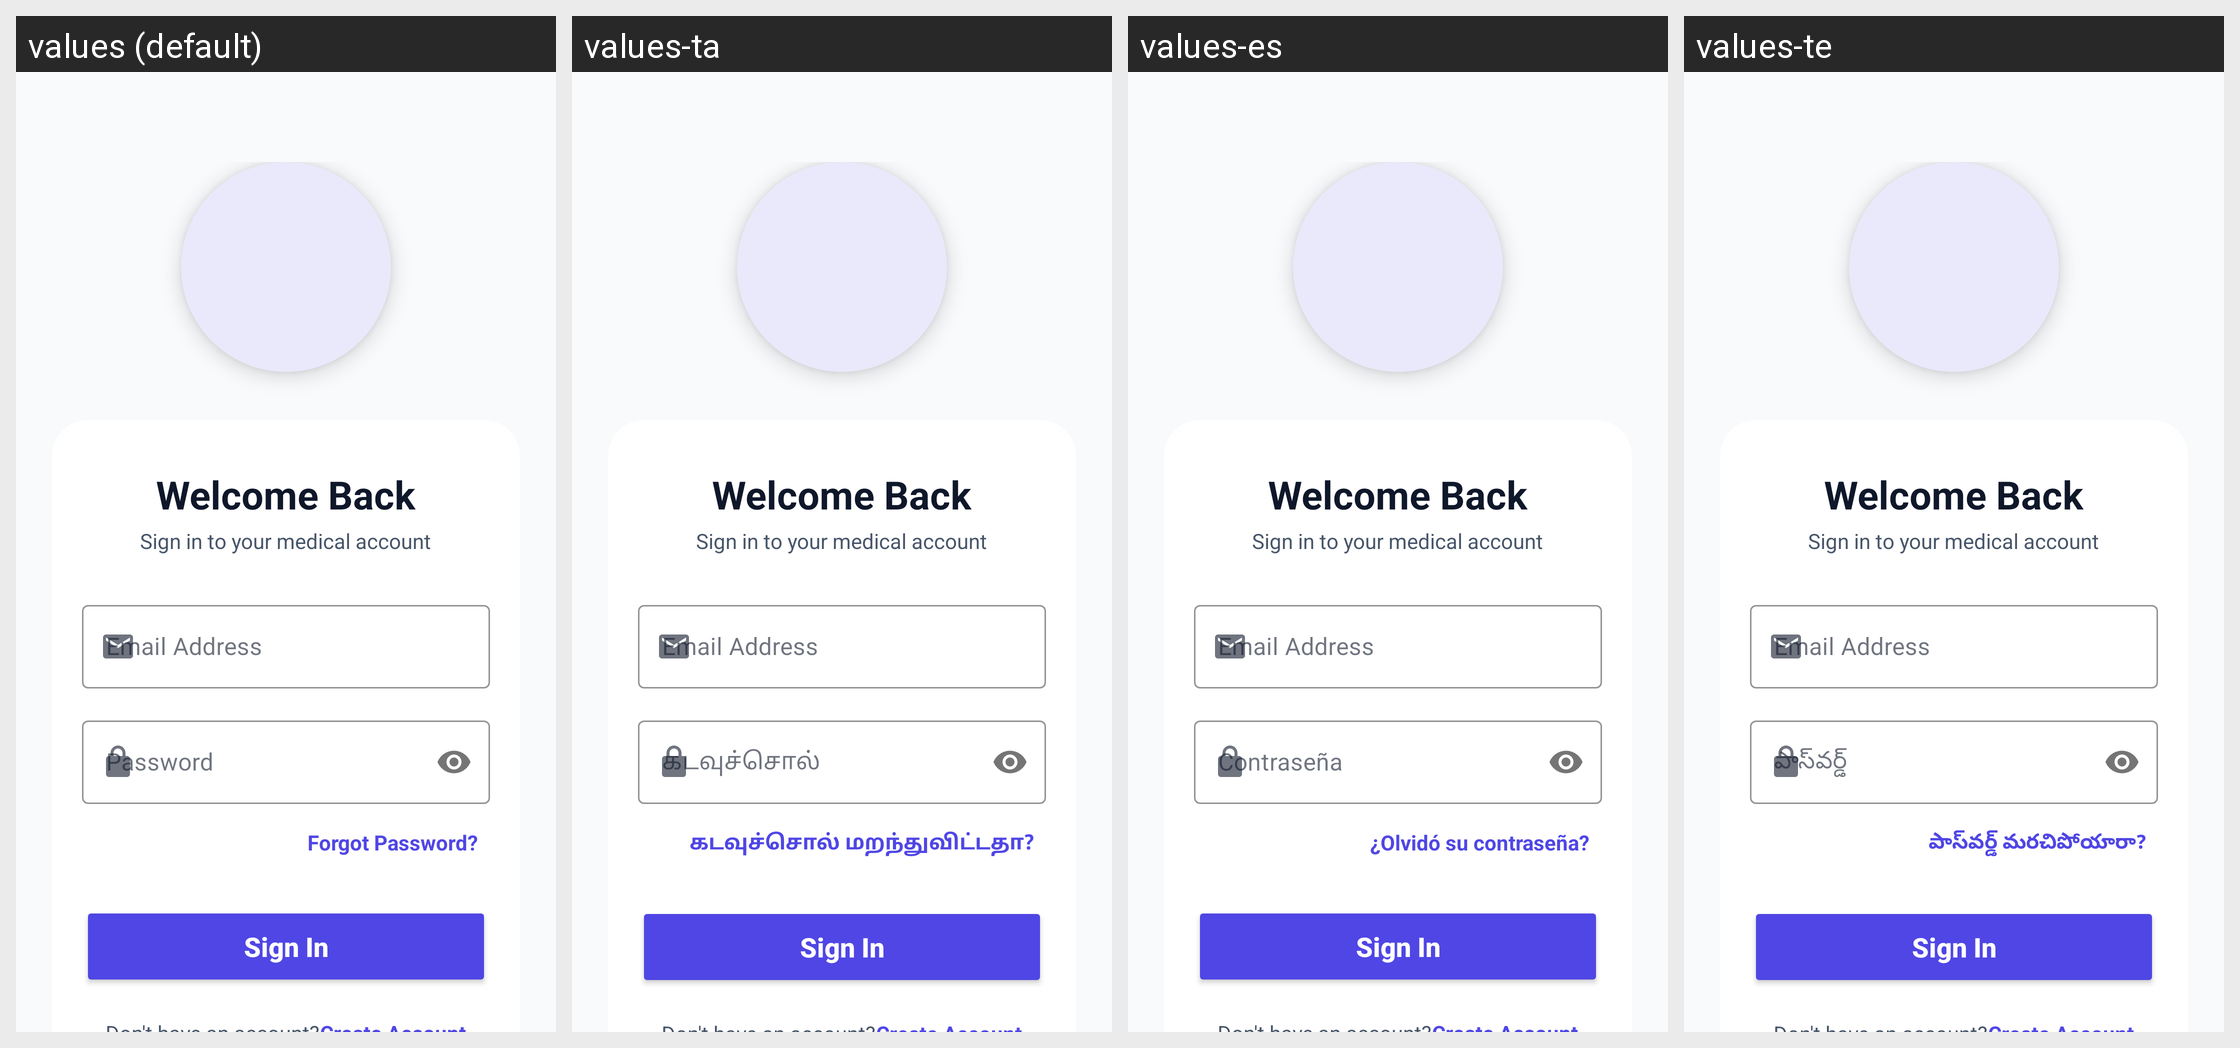

This grid shows one Android layout under several languages. Give, for every string resource on the screen, its name, the default text and each shown locale's text.
Android screen res/layout/fragment_login.xml rendered under 4 locales, left to right: values (default), values-ta, values-es, values-te. Device: Nexus 5 (rendered at 1080×1920; each locale shown at half size, 540×960, under a caption strip naming it); theme Theme.BrainHemorrhage.
Other locales in the repository, not shown: values-bn, values-gu, values-hi, values-kn, values-mr.
Strings drawn on this screen, with the default value and each locale's value (text and hints the layout hard-codes, and strings that could not be matched under every locale, appear in the picture but are not listed):

label_welcome_back
  values: Welcome Back
  values-ta: Welcome Back  [not translated; the default value is used]
  values-es: Welcome Back  [not translated; the default value is used]
  values-te: Welcome Back  [not translated; the default value is used]

label_sign_in_subtitle
  values: Sign in to your medical account
  values-ta: Sign in to your medical account  [not translated; the default value is used]
  values-es: Sign in to your medical account  [not translated; the default value is used]
  values-te: Sign in to your medical account  [not translated; the default value is used]

label_email_address
  values: Email Address
  values-ta: Email Address  [not translated; the default value is used]
  values-es: Email Address  [not translated; the default value is used]
  values-te: Email Address  [not translated; the default value is used]

label_password
  values: Password
  values-ta: கடவுச்சொல்
  values-es: Contraseña
  values-te: పాస్‌వర్డ్

action_forgot_password
  values: Forgot Password?
  values-ta: கடவுச்சொல் மறந்துவிட்டதா?
  values-es: ¿Olvidó su contraseña?
  values-te: పాస్‌వర్డ్ మరచిపోయారా?

action_sign_in_simple
  values: Sign In
  values-ta: Sign In  [not translated; the default value is used]
  values-es: Sign In  [not translated; the default value is used]
  values-te: Sign In  [not translated; the default value is used]
